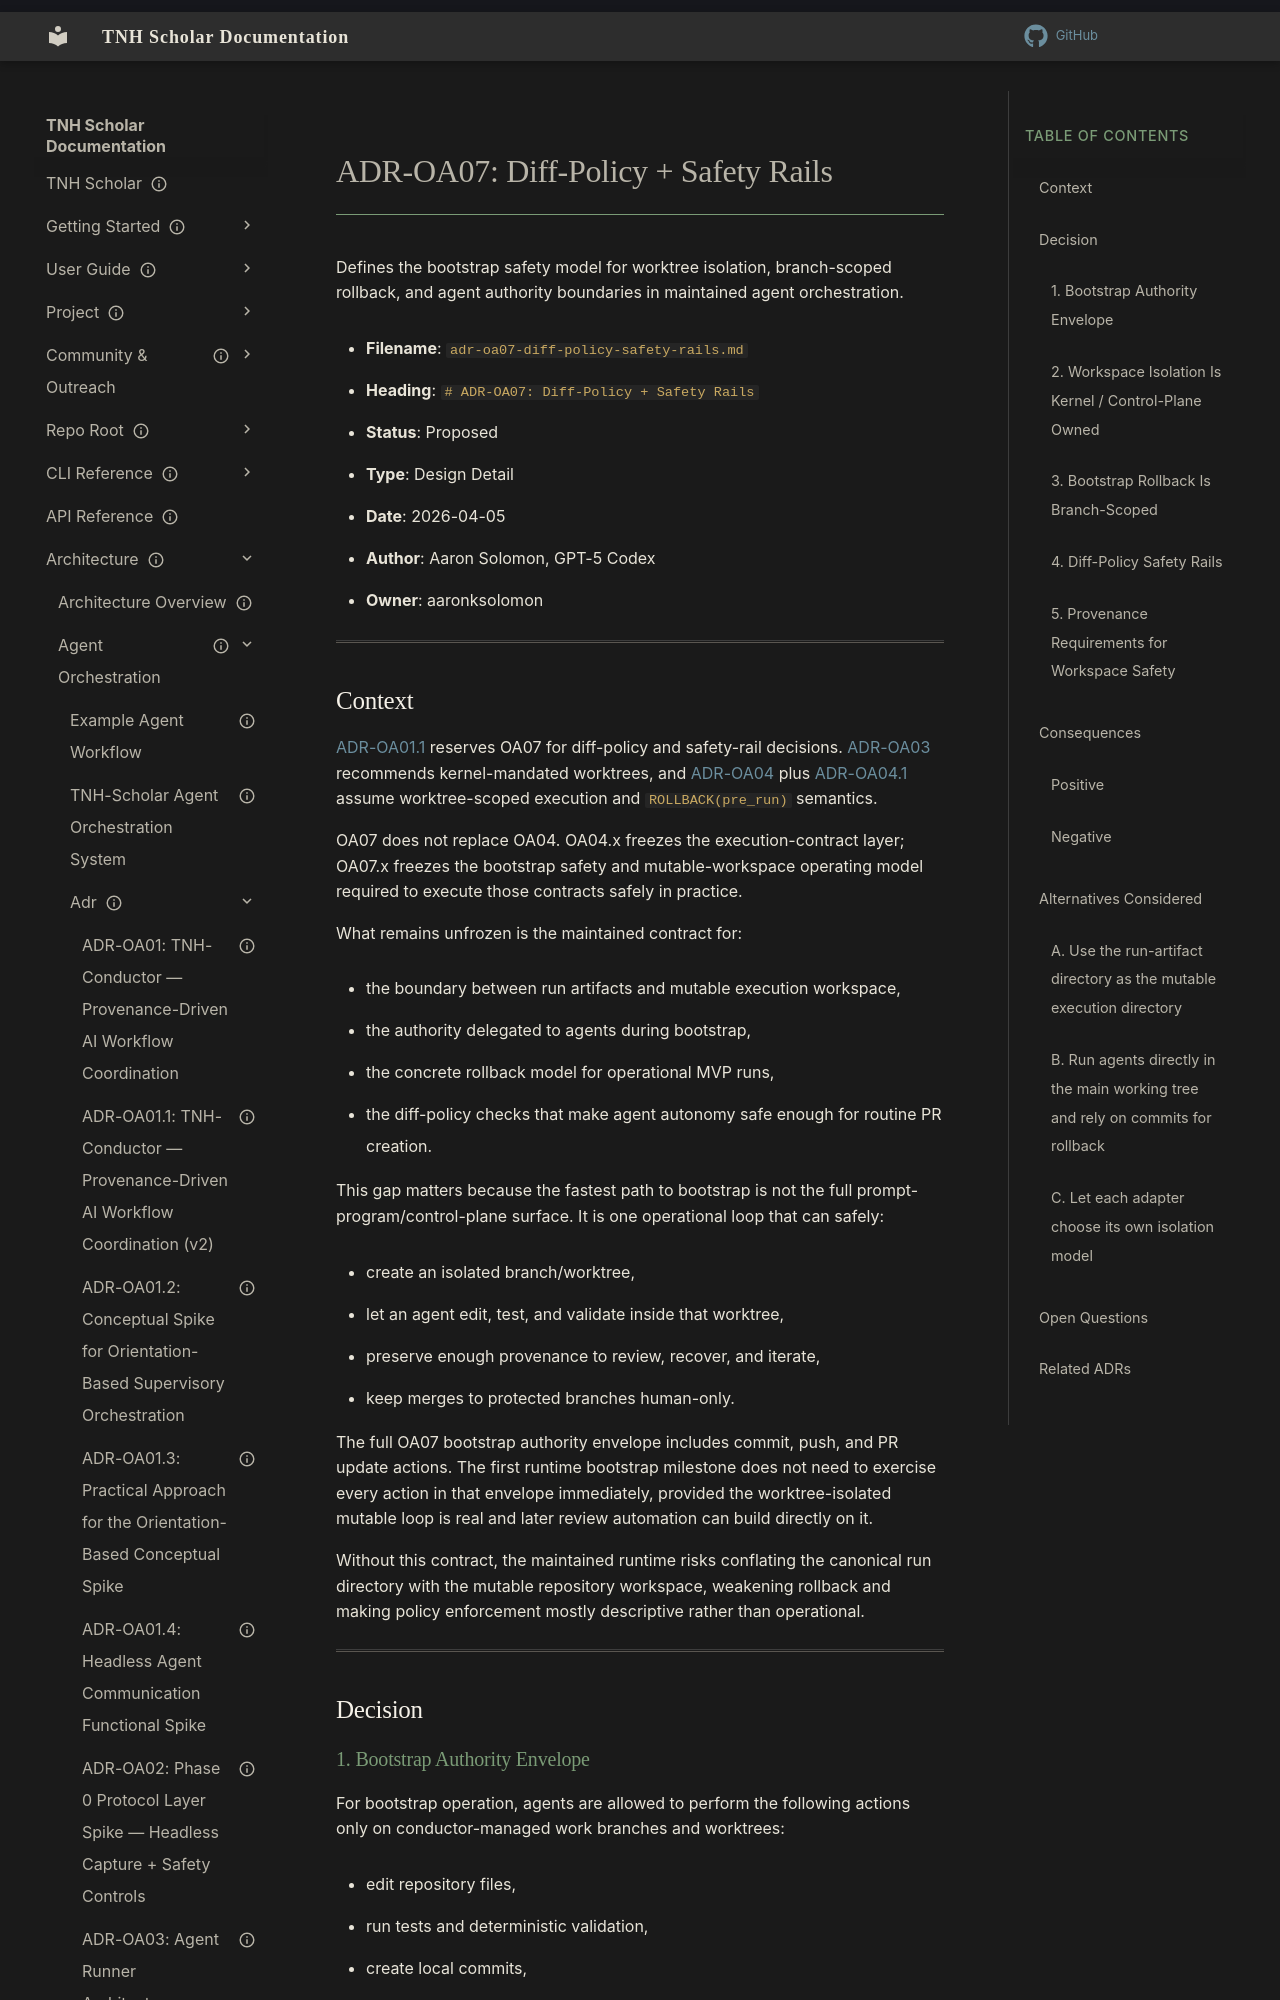

repository: aaronksolomon/tnh-scholar · page: architecture/agent-orchestration/adr/adr-oa07-diff-policy-safety-rails/index.html · generator: mkdocs

---
title: "ADR-OA07: Diff-Policy + Safety Rails"
description: "Defines the bootstrap safety model for worktree isolation, branch-scoped rollback, and agent authority boundaries in maintained agent orchestration."
type: "design-detail"
owner: "aaronksolomon"
author: "Aaron Solomon, GPT-5 Codex"
status: proposed
created: "2026-04-05"
related_adrs:
  - "adr-oa01.1-conductor-strategy-v2.md"
  - "adr-oa03-agent-runner-architecture.md"
  - "adr-oa04-workflow-schema-opcode-semantics.md"
  - "adr-oa04.2-runner-contract.md"
  - "adr-oa04.3-provenance-run-artifact-contract.md"
  - "adr-oa04.4-policy-enforcement-contract.md"
---

# ADR-OA07: Diff-Policy + Safety Rails

Defines the bootstrap safety model for worktree isolation, branch-scoped rollback, and agent authority boundaries in maintained agent orchestration.

- **Filename**: `adr-oa07-diff-policy-safety-rails.md`
- **Heading**: `# ADR-OA07: Diff-Policy + Safety Rails`
- **Status**: Proposed
- **Type**: Design Detail
- **Date**: 2026-04-05
- **Author**: Aaron Solomon, GPT-5 Codex
- **Owner**: aaronksolomon

---
